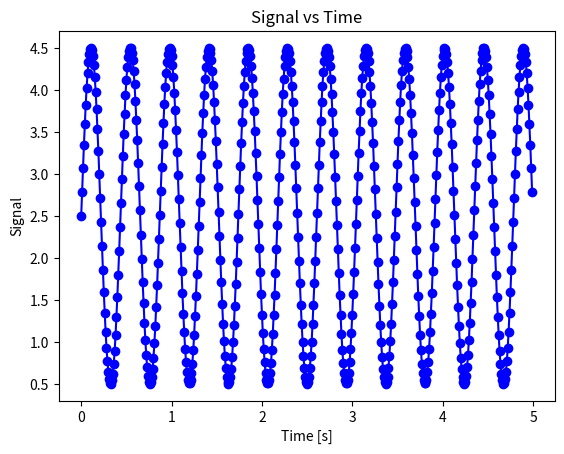

Source code (Python):
import matplotlib.pyplot as plt # for plotting
import numpy as np # for sine function

dt = 1.0/100.0 # 100Hz
t = np.arange(0.0, 5.0, dt) # for 5s

s = 2.0 * np.sin(2 * np.pi * 2.3 * t) + 2.5 # 2.3Hz

plt.plot(t,s,'b-o')
plt.xlabel('Time [s]')
plt.ylabel('Signal')
plt.title('Signal vs Time')
plt.show()

print("Sample rate: ",t.size/t[-1])
